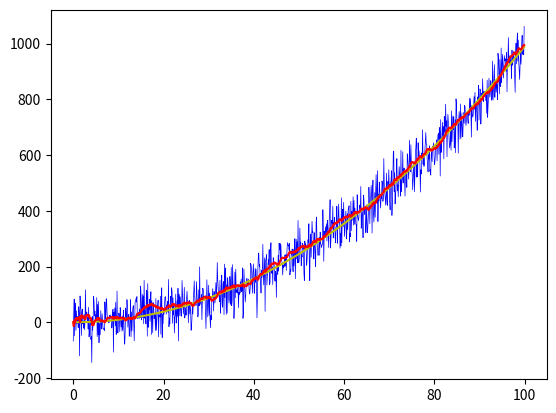

This chart was generated by the following Python code:
import numpy as np
from matplotlib import pyplot as plt


class KalmanFilter(object):
  """
  Kalman Filter using a constant acceleration motion model
  """

  def __init__(self, dt, u, sigma_a, sigma_z):
    self.dt = dt
    self.u = u
    self.sigma_a = sigma_a
    self.sigma_z = sigma_z
    self.A = np.matrix([[1, self.dt], [0, 1]])
    self.B = np.matrix([[(self.dt**2)/2], [self.dt]])
    self.R = np.matrix(
        [
            [(self.dt**4)/4, (self.dt**3)/2],
            [(self.dt**3)/2, self.dt**2]
        ]
    ) * self.sigma_a ** 2
    self.Q = sigma_z ** 2
    self.P = np.eye(self.A.shape[1])
    self.C = np.matrix([[1, 0]])
    self.x = np.matrix([[0], [0]])
    self.I = np.eye(self.C.shape[1])

  def predict(self):
    self.x = np.dot(self.A, self.x) + np.dot(self.B, self.u)
    self.P = np.dot(np.dot(self.A, self.P), self.A.T) + self.R
    return self.x

  def update(self, z):
    S = np.dot(self.C, np.dot(self.P, self.C.T)) + self.Q
    K = np.dot(self.P, np.dot(self.C.T, np.linalg.inv(S)))
    self.x = self.x + K*(z-np.dot(self.C, self.x))
    self.P = np.dot((self.I - (K*self.C)), self.P)


def main():
  dt = 0.1

  t = np.arange(0, 100, dt)

  # real
  real_x = 0.1*((t**2)-t)

  u = 1
  sigma_a = 0.25
  sigma_z = 2.0
  kf = KalmanFilter(dt, u, sigma_a, sigma_z)

  predictions = []
  measurements = []

  for x in real_x:
    z = kf.C.item(0)*x + np.random.normal(0, 50)

    measurements.append(z)
    x_kf = kf.predict().item(0)
    kf.update(z)

    predictions.append(x_kf)

  fig = plt.figure()

  plt.plot(t, measurements, label='Measurements', color='b', linewidth=0.5)
  plt.plot(t, np.array(real_x), label='Real Track',
           color='y', linewidth=1.5)
  plt.plot(t, predictions,
           label='Kalman Filter Prediction', color='r', linewidth=1.5)
  plt.show()


if __name__ == "__main__":
  main()
